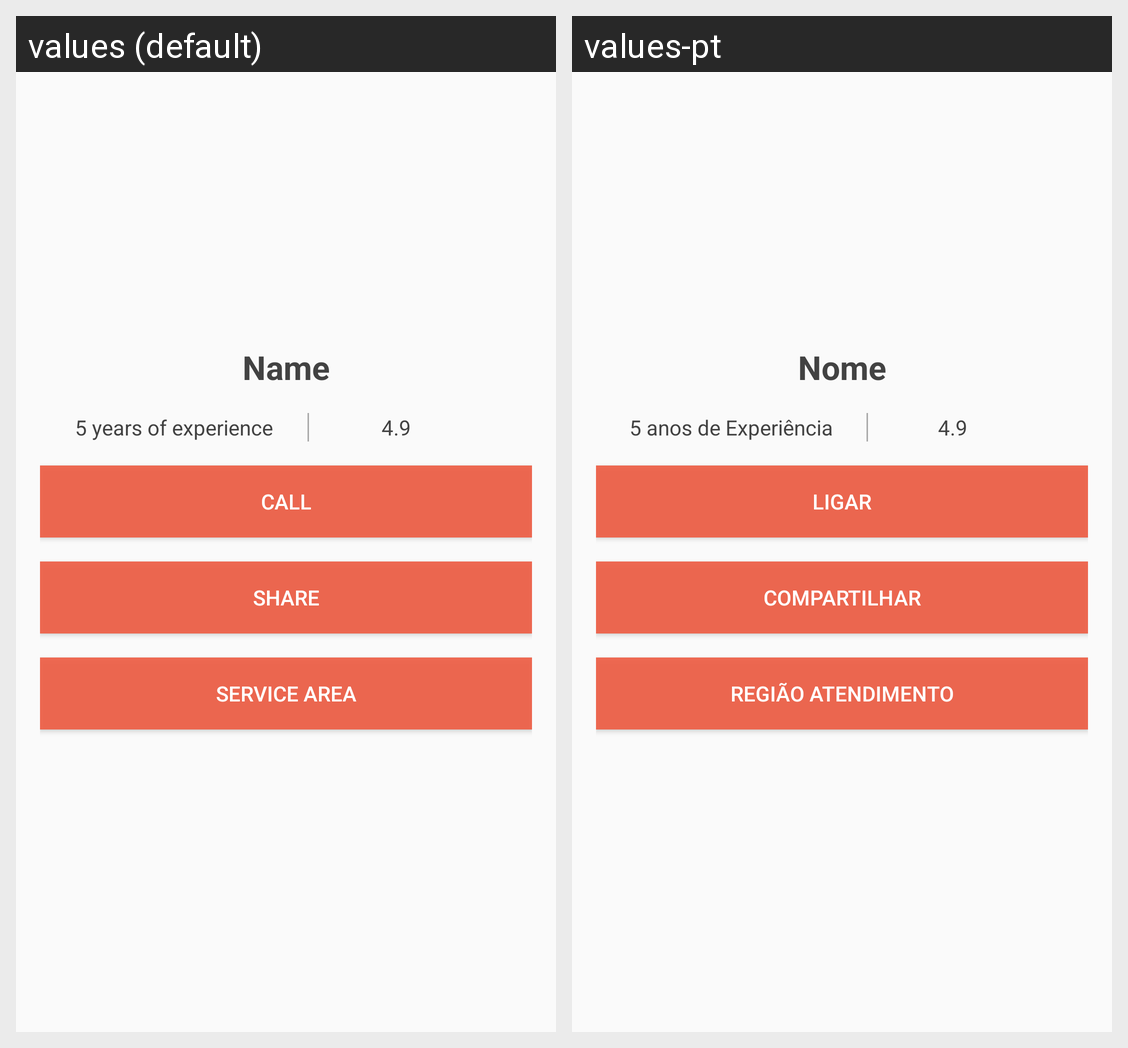

Locale-by-locale string values for the Android screen shown in this grid:
Android screen res/layout/activity_detalhes_barbeiro.xml rendered under 2 locales, left to right: values (default), values-pt. Device: Nexus 5 (rendered at 1080×1920; each locale shown at half size, 540×960, under a caption strip naming it); theme AppTheme.
Strings drawn on this screen, with the default value and each locale's value (text and hints the layout hard-codes, and strings that could not be matched under every locale, appear in the picture but are not listed):

nome
  values: Name
  values-pt: Nome

_5_anos_de_experi_ncia
  values: 5 years of experience
  values-pt: 5 anos de Experiência

_4_9
  values: 4.9
  values-pt: 4.9

ligar
  values: Call
  values-pt: Ligar

compartilhar
  values: Share
  values-pt: Compartilhar

regi_o_atendimento
  values: Service area
  values-pt: Região atendimento
